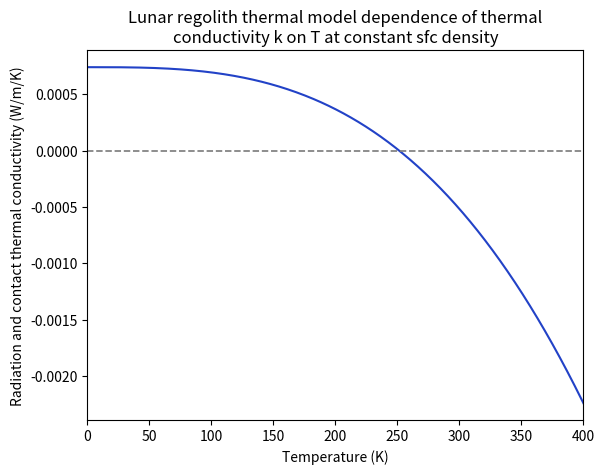
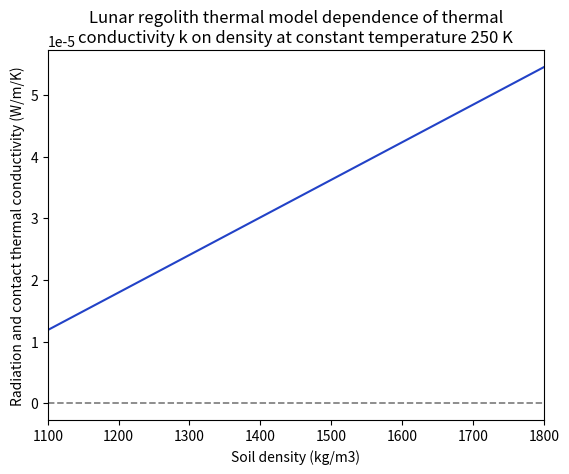

Write the Python code that produced these figures, in order.
# Generates various plots showing dependence of model calculated conductivity k on temperature and density

# Refers to heat1d thermal model for lunar regolith published by 

#   Hayne, P. O., Bandfield, J. L., 
#   Siegler, M. A., Vasavada, A. R., Ghent, R. R., Williams, J.-P., ... Paige, D. A. (2017). 
#   Global regolith thermophysical properties of the Moon from the Diviner Lunar Radiometer 
#   Experiment. Journal of Geophysical Research: Planets, 122, 2371–2400. 
#   https://doi.org/10.1002/ 2017JE005387


import numpy as np
import matplotlib.pyplot as plt
from textwrap import wrap

z_ = np.linspace(0., 1., 100)
T_ = np.linspace(0, 400, 400)

T = 250

rho_d = 1800# Deep layer density [kg m-3] Carrier et al 1991
rho_s = 1100# Deep layer density [kg m-3] Hayne et al 2013
rho_i = np.zeros(len(z_))
chi = 2.7 # Radiative conductivity parameter Hayne et al 2017 and Vasavada et al 2012
k_d = 3.4e-3 # Deep layer thermal conductivity [W m-1 K-1] Hayne et al 2017
k_s = 7.4e-4 # Surface layer thermal conductivity [W m-1 K-1] Hayne et al 2017


H = 0.06 # scale parameter from Hayne et al 2017

# Density at each depth
rho_i[:] = rho_d - (rho_d - rho_s)*np.exp(-z_/H)

# Calculation of k as a function of T at constant surface density:

k_Ci = np.zeros(len(T_))
k_i = np.zeros(len(T_))

# Surface contact conductivity:
k_Ci[:] = k_d - (k_d - k_s)*( (rho_d - rho_s) / (rho_d - rho_s) )

# Radiation and contact conductivity:
k_i[:] = k_Ci[:]*(1 - chi*(T_[:]/350)**3)

fig, ax = plt.subplots()
ax.plot(T_, k_i, color="#2242c7")
ax.set_xlim(0, 400)
ax.axhline(y=0, linestyle="--", color="grey", linewidth="1.25")
ax.set_xlabel("Temperature (K)")
ax.set_ylabel("Radiation and contact thermal conductivity (W/m/K)")
ax.set_title("\n".join(wrap("Lunar regolith thermal model dependence of thermal conductivity k on T at constant sfc density", 60)))
plt.show()

# Calculation of k as a function of rho at constant temperature 250 K:

k_Ci = np.zeros(len(rho_i))
k_i = np.zeros(len(rho_i))

# Surface contact conductivity:
k_Ci[:] = k_d - (k_d - k_s)*( (rho_d - rho_i[:]) / (rho_d - rho_s) )

# Radiation and contact conductivity:
k_i[:] = k_Ci[:]*(1 - chi*(T/350)**3)

fig, ax = plt.subplots()
ax.plot(rho_i, k_i, color="#2242c7")
ax.set_xlim(rho_s, rho_d)
ax.axhline(y=0, linestyle="--", color="grey", linewidth="1.25")
ax.set_xlabel("Soil density (kg/m3)")
ax.set_ylabel("Radiation and contact thermal conductivity (W/m/K)")
ax.set_title("\n".join(wrap("Lunar regolith thermal model dependence of thermal conductivity k on density at constant temperature 250 K", 60)))
plt.show()


"""
fig, ax = plt.subplots()
ax.plot(rho_i, z_, color="#2242c7")
ax.set_ylim(np.amax(z_), np.amin(z_))
ax.set_xlabel("Soil density (kg/m3)")
ax.set_ylabel("Soil depth (m)")
ax.set_title("Lunar regolith thermal model soil density, scale parameter H = 0.06 m")
plt.show()
"""
